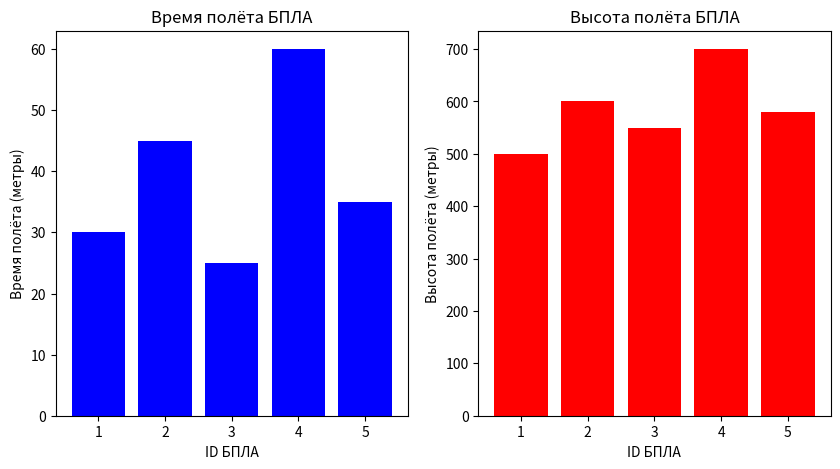

Generate this figure with matplotlib:
import numpy as np

# ID БПЛА | Время полёта (минуты) | Расстояние (километры) | Средняя скорость (км/ч) | Высота полёта (метры)
drones_data = np.array([
    [1, 30, 10, 20, 500],
    [2, 45, 15, 20, 600],
    [3, 25, 8, 19.2, 550],
    [4, 60, 25, 25, 700],
    [5, 35, 12, 20.6, 580],
])
print('Данные о полётах БПЛА:')
print(drones_data)

altitudes = drones_data[:, 4]
max_altitude = np.max(altitudes)
print(f'Максимальная высота полёта: {max_altitude}')

long_flight_drones = drones_data[:, 1]
print(f'Этап 1\n {long_flight_drones}')  # [30, 45, 25, 60, 35]

long_flight_drones = drones_data[:, 1] > 30
print(f'Этап 2\n {long_flight_drones}')  # [False  True False  True  True]

long_flight_drones = drones_data[drones_data[:, 1] > 30]
print(f'Этап 3')
print(f'Дроны, летающие дольше 30 минут:')
print(long_flight_drones)

total_dist = np.sum(drones_data[:, 2])
print(f'Всего пройдено расстояние: {total_dist} км')

import matplotlib.pyplot as plt

drone_ids = drones_data[:, 0]
flight_times = drones_data[:, 1]
altitudes = drones_data[:, 4]

plt.figure(figsize=(10, 5))

plt.subplot(1, 2, 1)
plt.bar(drone_ids, flight_times, color='blue')
plt.xlabel('ID БПЛА')
plt.ylabel('Время полёта (метры)')
plt.title('Время полёта БПЛА')

plt.subplot(1, 2, 2)
plt.bar(drone_ids, altitudes, color='red')
plt.xlabel('ID БПЛА')
plt.ylabel('Высота полёта (метры)')
plt.title('Высота полёта БПЛА')

plt.show()

convertation_matrix = np.array([
    [1, 0],
    [0, 0.277778]
])

speed_kmh = drones_data[:, 3]
speed_ms = speed_kmh * convertation_matrix[1, 1]

print(f'Скорость км/ч: {speed_kmh}')
print(f'Скорость м/с: {speed_ms}')
